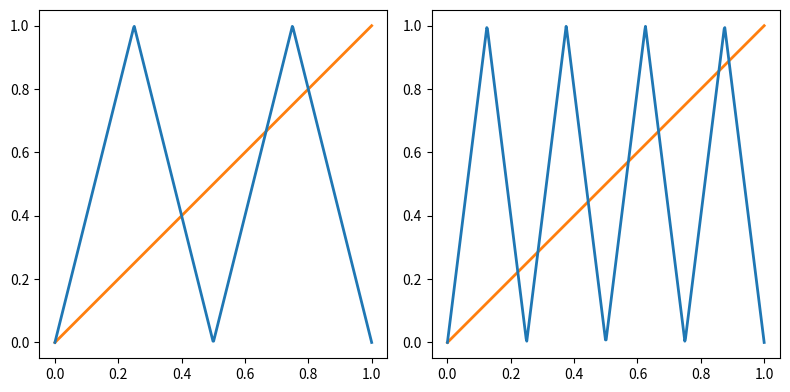

Reproduce this figure in Python.
import numpy as np 
import matplotlib.pyplot as plt 

f = lambda x: 2*x * (x<1/2) + 2*(1-x) * (x>=1/2) 

fig, ax = plt.subplots(1, 2, figsize=(8, 4)) 
ax[0].set_aspect('equal')
ax[1].set_aspect('equal')
pts = np.linspace(0, 1.0, 500) 
ax[0].plot(pts, pts, linewidth=2, color='tab:orange')
ax[0].plot(pts, f(f(pts)), linewidth=2, color='tab:blue')
ax[1].plot(pts, pts, linewidth=2, color='tab:orange')
ax[1].plot(pts, f(f(f(pts))), linewidth=2, color='tab:blue')

fig.tight_layout()
plt.savefig('tent_map2.png')
plt.show()
